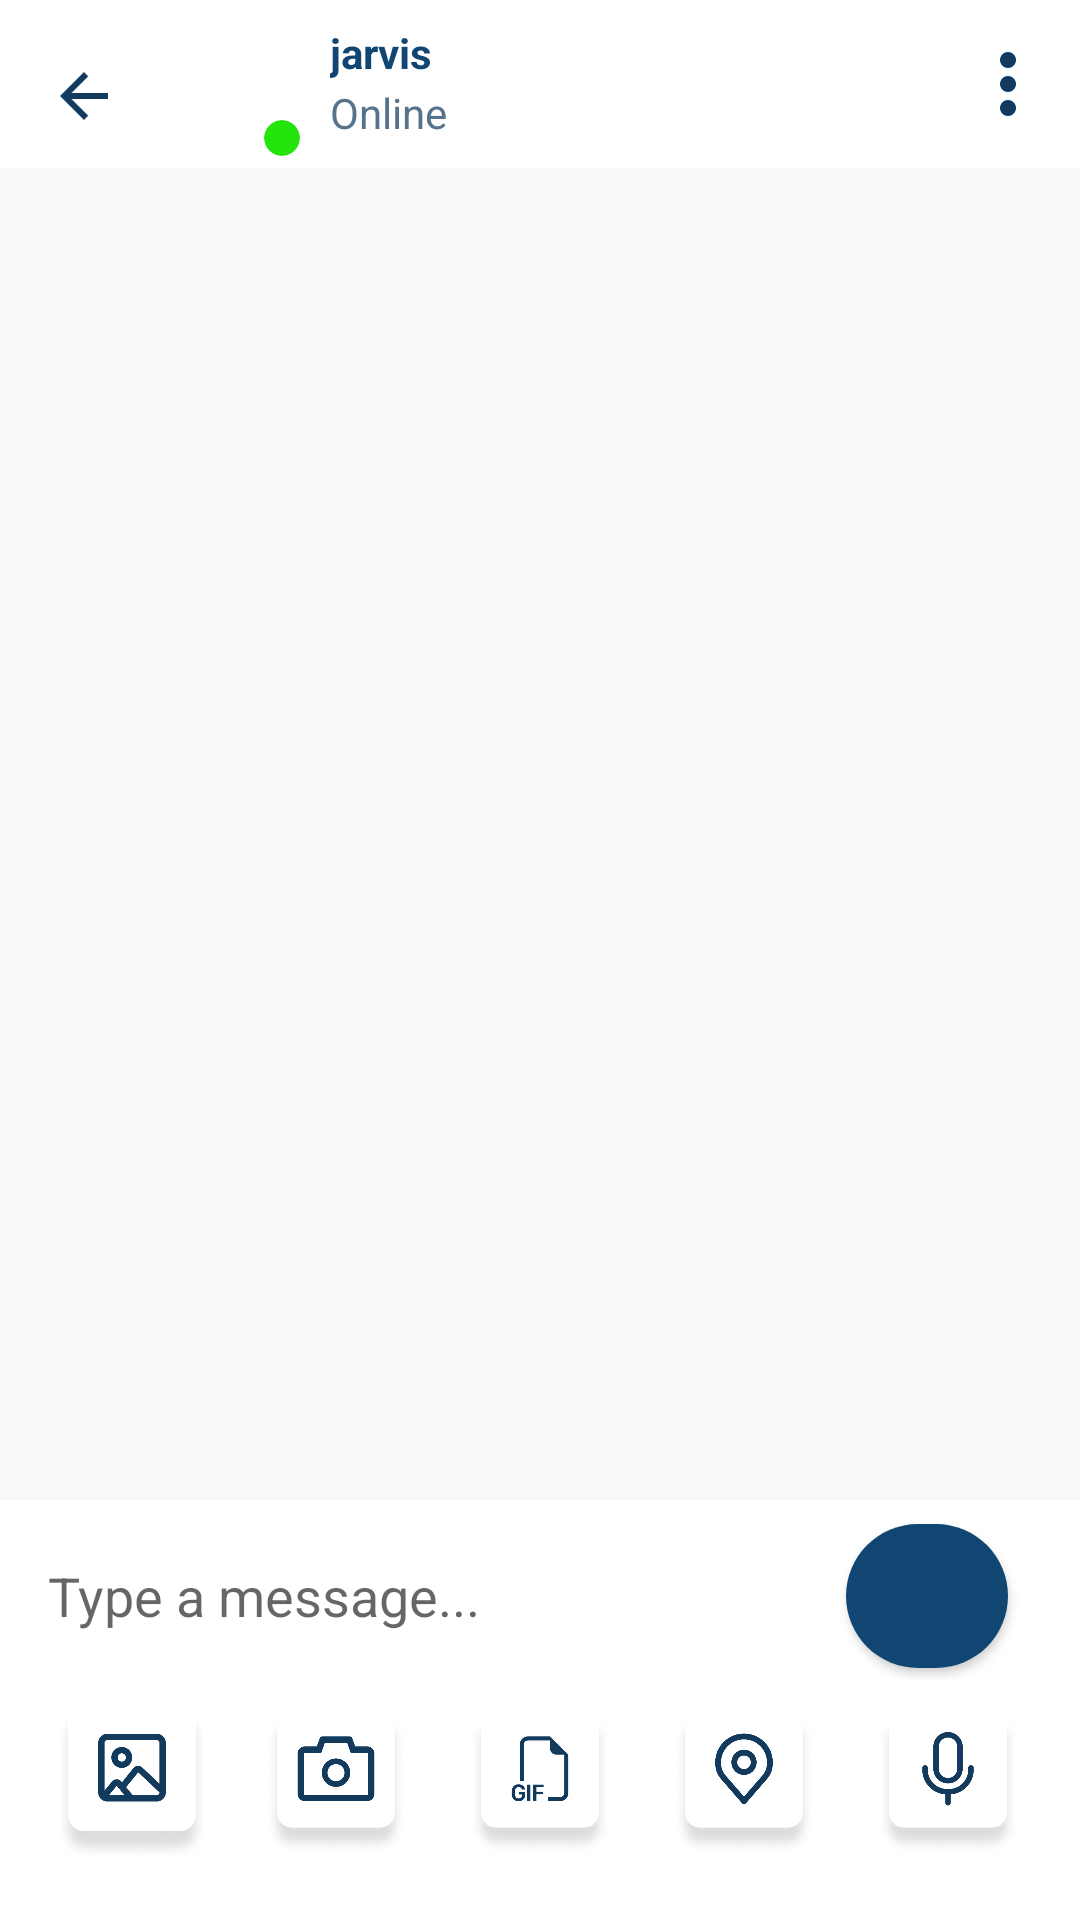

Here is an Android app screen rendered from its layout file. Give the layout XML and the strings, colors and styles it references.
<!-- AndroidManifest.xml: application theme Theme.WeChatPADC -->
<!-- res/layout/activity_chat.xml -->
<?xml version="1.0" encoding="utf-8"?>
<LinearLayout xmlns:android="http://schemas.android.com/apk/res/android"
    xmlns:app="http://schemas.android.com/apk/res-auto"
    xmlns:tools="http://schemas.android.com/tools"
    android:layout_width="match_parent"
    android:layout_height="match_parent"
    android:orientation="vertical"
    tools:context=".activities.ChatActivity">

    <com.google.android.material.appbar.AppBarLayout
        android:layout_width="match_parent"
        android:layout_height="?attr/actionBarSize"
        android:background="@color/white">

        <RelativeLayout
            android:layout_width="match_parent"
            android:layout_height="wrap_content">

            <ImageView
                android:layout_width="@dimen/margin_xlarge"
                android:layout_height="match_parent"
                android:layout_alignParentEnd="true"
                android:layout_centerVertical="true"
                android:layout_marginEnd="@dimen/margin_medium"
                android:src="@drawable/ic_baseline_more_vert_accent_24" />

            <ImageView
                android:id="@+id/btnBackChatThread"
                android:layout_width="@dimen/margin_large"
                android:layout_height="@dimen/margin_large"
                android:layout_marginStart="@dimen/margin_medium_2"
                android:layout_marginTop="@dimen/margin_medium_3"
                android:src="@drawable/ic_baseline_arrow_accent_back_24" />

            
            <FrameLayout
                android:id="@+id/flProfile"
                android:layout_width="56dp"
                android:layout_height="match_parent"
                android:layout_marginStart="@dimen/margin_medium"
                android:layout_toEndOf="@id/btnBackChatThread"
                android:padding="@dimen/margin_small">

                <androidx.cardview.widget.CardView
                    android:layout_width="match_parent"
                    android:layout_height="match_parent"
                    app:cardCornerRadius="@dimen/margin_large"
                    app:cardElevation="0dp">

                    <ImageView
                        android:id="@+id/ivFriendProfile"
                        android:layout_width="match_parent"
                        android:layout_height="match_parent"
                        android:layout_gravity="center_horizontal"
                        android:scaleType="centerCrop"
                        android:src="@drawable/profile_pic" />

                </androidx.cardview.widget.CardView>

                <androidx.cardview.widget.CardView
                    android:layout_width="@dimen/margin_card_medium_2"
                    android:layout_height="@dimen/margin_card_medium_2"
                    android:layout_gravity="bottom|end"
                    android:backgroundTint="#23E50C"
                    app:cardCornerRadius="@dimen/margin_medium"
                    app:cardElevation="0dp">

                    <ImageView
                        android:layout_width="match_parent"
                        android:layout_height="match_parent"
                        android:src="@drawable/ic_active_status" />

                </androidx.cardview.widget.CardView>

            </FrameLayout>

            <LinearLayout
                android:layout_width="wrap_content"
                android:layout_height="match_parent"
                android:layout_marginStart="@dimen/margin_card_medium"
                android:layout_marginTop="@dimen/margin_medium"
                android:layout_marginBottom="@dimen/margin_medium"
                android:layout_toEndOf="@id/flProfile"
                android:orientation="vertical"
                android:weightSum="2">

                <TextView
                    android:id="@+id/tvFriendName"
                    android:layout_width="wrap_content"
                    android:layout_height="0dp"
                    android:layout_weight="1"
                    android:text="jarvis"
                    android:textColor="@color/colorAccent"
                    android:textStyle="bold" />

                <TextView
                    android:layout_width="wrap_content"
                    android:layout_height="0dp"
                    android:layout_weight="1"
                    android:text="Online"
                    android:textColor="@color/colorSecondaryText" />

            </LinearLayout>

        </RelativeLayout>

    </com.google.android.material.appbar.AppBarLayout>

    <RelativeLayout
        android:layout_width="match_parent"
        android:layout_height="match_parent">

        <androidx.recyclerview.widget.RecyclerView
            android:id="@+id/rvChatMessages"
            android:layout_width="match_parent"
            android:layout_height="match_parent"
            android:layout_above="@id/rlTypeMessage"
            android:background="@color/colorPrimary"
            android:clipToPadding="false"
            android:padding="@dimen/margin_medium" />

        <RelativeLayout
            android:id="@+id/rlTypeMessage"
            android:layout_width="match_parent"
            android:layout_height="?attr/actionBarSize"
            android:layout_above="@id/bottomAppBar"
            android:layout_marginTop="@dimen/margin_small">

            <EditText
                android:id="@+id/etMessage"
                android:layout_width="match_parent"
                android:layout_height="match_parent"
                android:layout_marginStart="@dimen/margin_medium_2"
                android:layout_toStartOf="@id/btnSend"
                android:background="@android:color/transparent"
                android:hint="Type a message..." />

            <androidx.cardview.widget.CardView
                android:id="@+id/btnSend"
                android:layout_width="54dp"
                android:layout_height="match_parent"
                android:layout_alignParentEnd="true"
                android:layout_marginStart="@dimen/margin_medium_2"
                android:layout_marginTop="@dimen/margin_small"
                android:layout_marginEnd="@dimen/margin_large"
                android:layout_marginBottom="@dimen/margin_small"
                android:padding="@dimen/margin_small"
                app:cardCornerRadius="@dimen/margin_xlarge">

                <View
                    android:layout_width="match_parent"
                    android:layout_height="match_parent"
                    android:background="@color/colorAccent" />

                <ImageView
                    android:layout_width="wrap_content"
                    android:layout_height="wrap_content"
                    android:layout_gravity="center"
                    android:paddingStart="4dp"
                    android:src="@drawable/ic_send" />

            </androidx.cardview.widget.CardView>

        </RelativeLayout>

        <LinearLayout
            android:id="@+id/bottomAppBar"
            android:layout_width="match_parent"
            android:layout_height="80dp"
            android:layout_alignParentBottom="true"
            android:elevation="2dp"
            android:orientation="horizontal"
            android:paddingStart="@dimen/margin_medium_3"
            android:paddingTop="@dimen/margin_medium"
            android:paddingEnd="@dimen/margin_medium_3"
            android:paddingBottom="@dimen/margin_medium_2"
            android:weightSum="5">

            <RelativeLayout
                android:layout_width="0dp"
                android:layout_height="match_parent"
                android:layout_weight="1">

                <androidx.appcompat.widget.AppCompatImageView
                    android:id="@+id/ivSendPicture"
                    android:layout_width="match_parent"
                    android:layout_height="match_parent"
                    android:layout_centerHorizontal="true"
                    android:layout_marginBottom="@dimen/margin_small"
                    android:scaleType="centerCrop"
                    app:srcCompat="@drawable/ic_gallery" />


            </RelativeLayout>


            <RelativeLayout
                android:layout_width="0dp"
                android:layout_height="match_parent"
                android:layout_marginStart="@dimen/margin_medium_3"
                android:layout_weight="1">


                <ImageView
                    android:id="@+id/ivCamera"
                    android:layout_width="match_parent"
                    android:layout_height="match_parent"
                    android:layout_centerHorizontal="true"
                    android:layout_marginBottom="@dimen/margin_small"
                    android:src="@drawable/ic_camera" />

            </RelativeLayout>

            <RelativeLayout
                android:layout_width="0dp"
                android:layout_height="match_parent"
                android:layout_marginStart="@dimen/margin_medium_3"
                android:layout_weight="1">


                <ImageView
                    android:id="@+id/ivGif"
                    android:layout_width="match_parent"
                    android:layout_height="match_parent"
                    android:layout_centerHorizontal="true"
                    android:layout_marginBottom="@dimen/margin_small"
                    android:src="@drawable/ic_gif" />

            </RelativeLayout>

            <RelativeLayout
                android:layout_width="0dp"
                android:layout_height="match_parent"
                android:layout_marginStart="@dimen/margin_medium_3"
                android:layout_weight="1">


                <ImageView
                    android:id="@+id/ivLocation"
                    android:layout_width="match_parent"
                    android:layout_height="match_parent"
                    android:layout_centerHorizontal="true"
                    android:layout_marginBottom="@dimen/margin_small"
                    android:src="@drawable/ic_geo" />

            </RelativeLayout>

            <RelativeLayout
                android:layout_width="0dp"
                android:layout_height="match_parent"
                android:layout_marginStart="@dimen/margin_medium_3"
                android:layout_weight="1">

                <ImageView
                    android:id="@+id/ivMicrophone"
                    android:layout_width="match_parent"
                    android:layout_height="match_parent"
                    android:layout_centerHorizontal="true"
                    android:layout_marginBottom="@dimen/margin_small"
                    android:src="@drawable/ic_mic" />

            </RelativeLayout>

        </LinearLayout>


    </RelativeLayout>

</LinearLayout>
<!-- resources referenced by this layout -->
<resources>
  <color name="colorAccent">#124672</color>
  <color name="colorPrimary">#f9f9f9</color>
  <color name="colorSecondaryText">#57738c</color>
  <color name="white">#FFFFFFFF</color>
  <dimen name="margin_card_medium">6dp</dimen>
  <dimen name="margin_card_medium_2">12dp</dimen>
  <dimen name="margin_large">24dp</dimen>
  <dimen name="margin_medium">8dp</dimen>
  <dimen name="margin_medium_2">16dp</dimen>
  <dimen name="margin_medium_3">20dp</dimen>
  <dimen name="margin_small">4dp</dimen>
  <dimen name="margin_xlarge">32dp</dimen>
  <!-- drawable ic_baseline_arrow_accent_back_24 (drawable) -->
  <vector xmlns:android="http://schemas.android.com/apk/res/android"
      android:width="24dp"
      android:height="24dp"
      android:autoMirrored="true"
      android:tint="#113A5D"
      android:viewportWidth="24"
      android:viewportHeight="24">
      <path
          android:fillColor="@android:color/white"
          android:pathData="M20,11H7.83l5.59,-5.59L12,4l-8,8 8,8 1.41,-1.41L7.83,13H20v-2z" />
  </vector>
  <!-- drawable ic_baseline_more_vert_accent_24 (drawable) -->
  <vector xmlns:android="http://schemas.android.com/apk/res/android"
      android:width="24dp"
      android:height="24dp"
      android:tint="#113A5D"
      android:viewportWidth="24"
      android:viewportHeight="24">
      <path
          android:fillColor="@android:color/white"
          android:pathData="M12,8c1.1,0 2,-0.9 2,-2s-0.9,-2 -2,-2 -2,0.9 -2,2 0.9,2 2,2zM12,10c-1.1,0 -2,0.9 -2,2s0.9,2 2,2 2,-0.9 2,-2 -0.9,-2 -2,-2zM12,16c-1.1,0 -2,0.9 -2,2s0.9,2 2,2 2,-0.9 2,-2 -0.9,-2 -2,-2z" />
  </vector>
  <!-- drawable ic_camera: png bitmap (drawable, 73485 bytes) -->
  <!-- drawable ic_gallery: png bitmap (drawable, 74290 bytes) -->
  <!-- drawable ic_geo: png bitmap (drawable, 75741 bytes) -->
  <!-- drawable ic_gif: png bitmap (drawable, 72030 bytes) -->
  <!-- drawable ic_mic: png bitmap (drawable, 74651 bytes) -->
  <style name="Theme.WeChatPADC" parent="Theme.MaterialComponents.DayNight.NoActionBar">
          
          <item name="colorPrimary">@color/purple_500</item>
          <item name="colorPrimaryVariant">@color/purple_700</item>
          <item name="colorOnPrimary">@color/white</item>
          
          <item name="colorSecondary">@color/teal_200</item>
          <item name="colorSecondaryVariant">@color/teal_700</item>
          <item name="colorOnSecondary">@color/black</item>
          
          <item name="android:statusBarColor" tools:targetApi="l">@android:color/white</item>
          
  
      </style>
  <color name="purple_500">#FF6200EE</color>
  <color name="purple_700">#FF3700B3</color>
  <color name="teal_200">#FF03DAC5</color>
  <color name="teal_700">#FF018786</color>
  <color name="black">#FF000000</color>
</resources>
